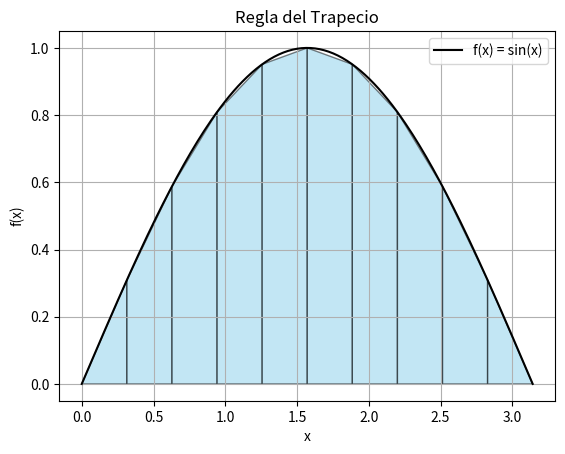

This chart was generated by the following Python code:
import numpy as np
import matplotlib.pyplot as plt

# Función a integrar
f = lambda x: np.sin(x)
a, b = 0, np.pi  # Límites de integración
n = 10           # Número de subintervalos
x = np.linspace(a, b, n+1)
y = f(x)
dx = (b - a) / n

# Aproximación por regla del trapecio
area = dx * (np.sum(y) - 0.5*y[0] - 0.5*y[-1])
print(f"Aproximación por trapecio: {area:.8f}")

# Gráfico
x_fine = np.linspace(a, b, 200)
plt.plot(x_fine, f(x_fine), 'k', label='f(x) = sin(x)')
for i in range(n):
    xs = [x[i], x[i], x[i+1], x[i+1]]
    ys = [0, y[i], y[i+1], 0]
    plt.fill(xs, ys, 'skyblue', edgecolor='k', alpha=0.5)
plt.title("Regla del Trapecio")
plt.xlabel("x")
plt.ylabel("f(x)")
plt.legend()
plt.grid(True)
plt.show()
